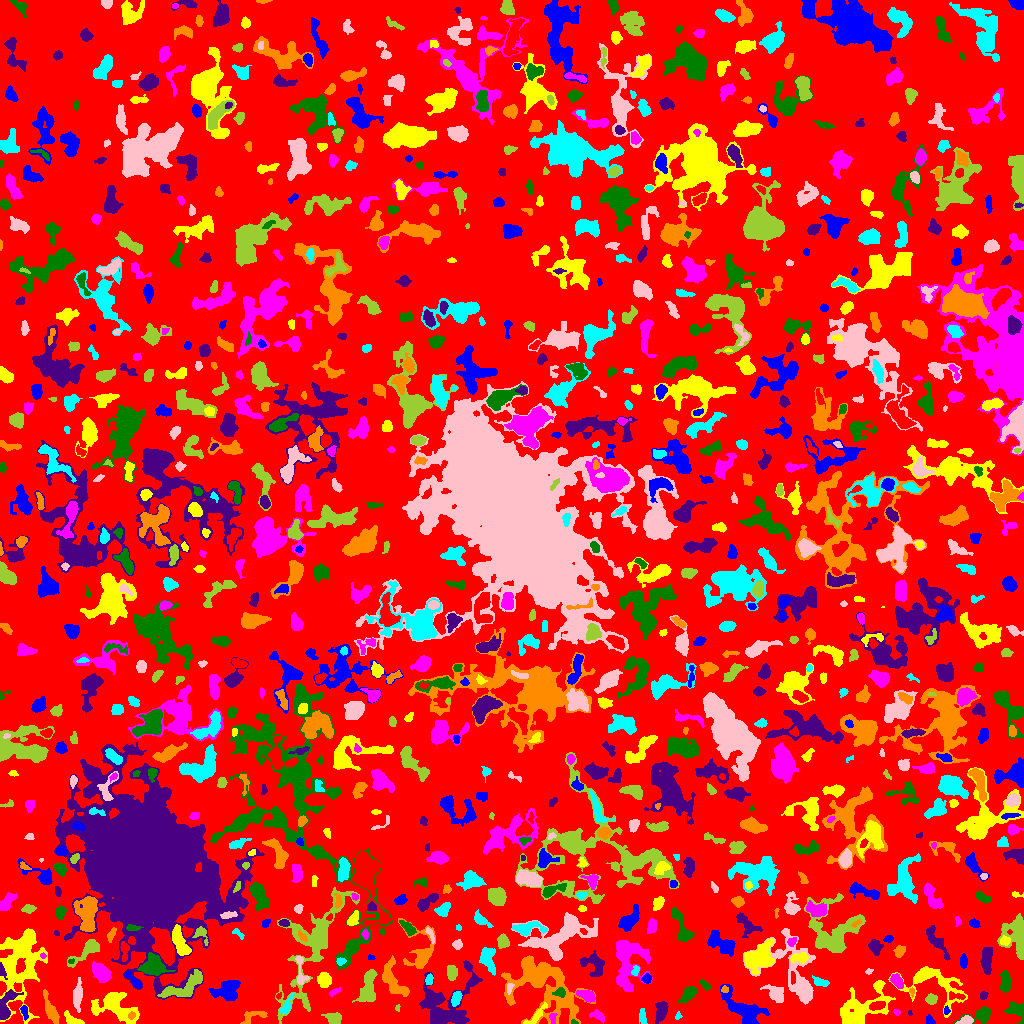

The file beside this chart, header and first rows:
ID, X, Y, A, B, theta, total_flux, mu_max, mu_median, mu_mean, R_fwhm, R_e, R10, R90, x_start, x_end, y_start, y_end, area, greylevel
0, 510.5, 521.5, 300.3, 291.2, -0.7764, 1189136, 9.0, 1.0, 1.687, 81.36, 224.7, 86.33, 360.3, 0, 1023, 0, 1023, 704738, 1.687
1, 930.1, 2.784, 2.714, 1.715, -0.8649, 204.0, 6.0, 3.0, 2.833, 3.568, 2.523, 0.9772, 3.949, 926, 935, 0, 9, 72, 6.833
2, 72.72, 2.769, 4.996, 2.15, -0.3961, 373.0, 6.0, 2.0, 2.608, 4.652, 3.432, 1.382, 5.352, 64, 84, 0, 13, 143, 6.608
3, 597.7, 7.914, 3.877, 2.027, -0.4168, 244.0, 5.0, 2.0, 1.984, 3.656, 3.338, 1.262, 5.293, 589, 604, 0, 14, 123, 5.984
4, 574.1, 1.061, 1.435, 0.9946, -0.3073, 33.0, 3.0, 1.0, 1.065, 1.871, 1.493, 0.5642, 2.257, 571, 578, 0, 4, 31, 9.065
5, 660.7, 12.56, 4.593, 2.416, 1.41, 819.0, 10.0, 3.0, 3.689, 4.983, 4.068, 1.596, 6.652, 655, 668, 0, 22, 222, 7.689
6, 131.8, 8.06, 1.924, 1.397, 0.7027, 67.0, 3.0, 1.0, 1.264, 2.646, 2.034, 0.7979, 3.192, 128, 135, 4, 12, 53, 11.26
7, 678.1, 7.358, 1.915, 1.458, 1.141, 53.0, 3.0, 1.0, 1.233, 2.257, 1.871, 0.5642, 2.985, 675, 682, 4, 12, 43, 5.233
8, 965.8, 2.613, 3.847, 1.966, 0.2277, 271.0, 5.0, 2.0, 2.441, 3.989, 3.338, 1.262, 5.109, 955, 973, 0, 8, 111, 7.441
9, 334, 4.934, 4.007, 2.635, -0.2416, 453.0, 6.0, 3.0, 2.68, 5.202, 3.909, 1.493, 6.18, 321, 341, 0, 11, 169, 6.68
10, 822, 10.18, 2.619, 1.986, -0.3249, 124.0, 3.0, 1.0, 1.57, 3.478, 2.706, 1.128, 4.297, 817, 827, 6, 14, 79, 5.57
11, 24.23, 12.39, 3.481, 1.481, -1.404, 212.0, 6.0, 2.0, 2.437, 3.385, 2.646, 0.9772, 4.442, 20, 28, 3, 18, 87, 7.437
12, 536.3, 8.115, 8.261, 1.967, 0.7826, 495.0, 7.0, 3.0, 3.018, 4.146, 4.146, 1.596, 6.433, 523, 547, 0, 21, 164, 8.018
13, 552.9, 4.845, 2.853, 1.397, -1.498, 84.0, 2.0, 1.0, 1.235, 4.107, 2.523, 1.128, 3.742, 549, 557, 0, 10, 68, 8.235
14, 981.9, 8.688, 6.205, 3.26, 0.2525, 650.0, 7.0, 2.0, 2.778, 4.983, 4.442, 1.784, 7.092, 954, 990, 0, 17, 234, 6.778
15, 909.7, 10.19, 1.521, 0.9678, -1.466, 84.0, 5.0, 4.0, 3.5, 2.394, 1.596, 0.5642, 2.326, 908, 912, 8, 13, 24, 8.5
16, 251.4, 6.874, 7.107, 2.932, 0.3433, 342.0, 7.0, 2.0, 1.943, 2.185, 4.146, 1.382, 6.676, 240, 267, 0, 12, 176, 5.943
17, 642.6, 6.073, 3.9, 1.603, -1.448, 191.0, 5.0, 2.0, 1.785, 2.932, 2.932, 1.128, 4.853, 639, 647, 0, 15, 107, 5.785
18, 77.51, 26.93, 6.869, 1.891, 1.523, 534.0, 6.0, 2.0, 2.272, 5.614, 4.406, 1.784, 6.979, 73, 82, 11, 46, 235, 6.272
19, 397.8, 15.5, 1.742, 1.153, -0.0, 56.0, 3.0, 2.0, 1.75, 2.394, 1.693, 0.5642, 2.764, 395, 400, 12, 19, 32, 5.75
20, 877.8, 18.08, 4.055, 1.921, 0.1873, 363.0, 6.0, 3.0, 2.771, 4.583, 3.478, 1.382, 5.47, 869, 885, 13, 22, 131, 11.77
21, 945.8, 12.45, 1.383, 1.347, -1.131, 51.0, 3.0, 1.0, 1.085, 2.326, 1.784, 0.5642, 2.706, 944, 950, 9, 18, 47, 8.085
22, 115.6, 16.9, 11.56, 6.323, -0.4579, 3313, 14.0, 4.0, 4.545, 6.58, 8.058, 2.877, 13.05, 91, 139, 0, 31, 729, 7.545
23, 896.8, 10.83, 1.819, 1.511, -0.7198, 99.0, 4.0, 2.5, 2.475, 3.29, 2.111, 0.7979, 3.141, 893, 900, 8, 14, 40, 6.475
24, 1018, 13.34, 4.671, 3.498, -0.77, 993.0, 14.0, 3.0, 4.317, 4.184, 3.949, 1.493, 6.77, 1004, 1023, 0, 22, 230, 8.317
25, 4.863, 15.6, 8.185, 3, 1.171, 983.0, 11.0, 2.0, 3.266, 4.37, 4.297, 1.693, 7.777, 0, 23, 4, 34, 301, 9.266
26, 51.44, 11.93, 7.585, 2.098, -1.148, 714.0, 8.0, 2.0, 2.715, 5.202, 4.37, 1.693, 7.291, 43, 59, 0, 34, 263, 6.715
27, 286.2, 16.76, 5.701, 2.155, 1.072, 170.0, 3.0, 1.0, 1.232, 3.7, 3.432, 1.262, 5.614, 279, 294, 10, 30, 138, 7.232
28, 795.1, 49.82, 20.58, 10.57, -1.086, 3720, 13.0, 3.0, 3.283, 5.382, 9.901, 3.29, 16.56, 743, 815, 19, 95, 1133, 6.283
29, 368.2, 35.72, 8.999, 3.63, 1.421, 1026, 6.0, 2.0, 2.449, 8.137, 6.283, 2.394, 9.558, 352, 377, 21, 54, 419, 6.449
30, 278.7, 27.73, 1.668, 1.018, 1.005, 71.0, 6.0, 2.0, 2.152, 1.871, 1.493, 0.5642, 2.585, 276, 281, 24, 31, 33, 9.152
31, 743.6, 14.74, 12.82, 5.264, -0.6033, 2531, 10.0, 3.0, 3.772, 7.777, 8.078, 3.09, 12.87, 720, 769, 0, 39, 671, 6.772
32, 859.5, 12.09, 13.69, 7.022, 0.4193, 4043, 14.0, 4.0, 4.589, 8.058, 8.867, 3.385, 14.46, 840, 895, 0, 43, 881, 7.589
33, 586.7, 28, 4.901, 2.407, -0.3842, 687.0, 7.0, 4.0, 3.838, 5.499, 4.334, 1.693, 6.652, 576, 595, 21, 33, 179, 7.838
34, 688.7, 29.68, 4.618, 2.495, 0.8265, 923.0, 12.0, 4.0, 4.615, 4.549, 4.107, 1.596, 6.747, 677, 696, 21, 37, 200, 7.615
35, 983.6, 28.08, 2.325, 1.776, 1.105, 144.0, 4.0, 2.0, 2.361, 3.989, 2.646, 0.9772, 3.868, 980, 988, 24, 32, 61, 6.361
36, 911.7, 31.76, 2.266, 1.152, -1.384, 68.0, 4.0, 2.0, 1.659, 2.646, 1.871, 0.5642, 2.985, 909, 914, 26, 36, 41, 7.659
37, 456.5, 25.46, 3.407, 1.946, 1.23, 354.0, 7.0, 3.0, 2.702, 3.613, 3.241, 1.262, 5.202, 451, 462, 17, 32, 131, 8.702
38, 509.6, 35.74, 2.971, 1.644, 1.319, 159.0, 3.0, 3.0, 2.484, 4.26, 2.877, 1.262, 4.068, 507, 514, 29, 40, 64, 8.484
39, 931.2, 24.4, 2.497, 2.336, -0.3508, 366.0, 7.0, 3.0, 3.297, 4.146, 3.09, 1.262, 4.787, 925, 937, 19, 30, 111, 7.297
40, 956.4, 27.22, 4.657, 1.643, -0.07596, 129.0, 3.0, 1.0, 1.252, 3.141, 3.038, 1.128, 5.046, 949, 965, 24, 32, 103, 7.252
41, 226.7, 33.82, 6.756, 4.163, 0.4424, 1567, 9.0, 3.0, 3.653, 7.024, 5.89, 2.394, 9.407, 208, 240, 23, 43, 429, 7.653
42, 323.8, 43.76, 3.327, 3.009, -1.33, 1045, 13.0, 5.0, 5.559, 4.297, 3.949, 1.596, 6.507, 317, 331, 36, 51, 188, 9.559
43, 334, 31.33, 3.534, 1.434, 0.5381, 181.0, 6.0, 2.0, 2.701, 3.09, 2.706, 0.9772, 4.184, 329, 340, 27, 36, 67, 7.701
44, 559.8, 30.95, 2.907, 2.134, -0.003274, 257.0, 6.0, 2.0, 2.596, 3.949, 3.038, 1.128, 4.754, 552, 565, 26, 36, 99, 11.6
45, 444.8, 15.85, 16.36, 12.27, 0.8503, 5030, 18.0, 3.0, 3.849, 5.441, 9.934, 3.141, 17.57, 419, 482, 0, 63, 1307, 6.849
46, 724.6, 33.89, 1.835, 1.666, 0.4895, 109.0, 4.0, 2.0, 2.224, 3.241, 2.257, 0.7979, 3.432, 721, 728, 31, 38, 49, 8.224
47, 429.3, 43.52, 2.532, 1.732, 1.423, 258.0, 7.0, 3.0, 3.351, 3.338, 2.646, 0.9772, 4.146, 425, 433, 39, 50, 77, 8.351
48, 776.1, 29.8, 5.102, 3.426, -0.6866, 1119, 9.0, 4.0, 4.494, 5.971, 4.983, 2.034, 7.756, 760, 783, 21, 39, 249, 7.494
49, 184.7, 37.19, 13.4, 4.198, 0.4743, 1750, 9.0, 3.0, 3.528, 6.408, 7.069, 2.585, 11.07, 157, 202, 26, 54, 496, 8.528
50, 792.7, 46.01, 3.369, 0.8626, -1.548, 72.0, 4.0, 1.0, 1.18, 2.764, 2.111, 0.5642, 3.241, 791, 795, 39, 52, 61, 10.18
51, 646.7, 44.8, 2.42, 2.098, 0.7404, 243.0, 7.0, 3.0, 2.893, 2.985, 2.821, 0.9772, 4.478, 641, 651, 40, 50, 84, 7.893
52, 877.3, 37.86, 2.038, 1.718, 0.5417, 127.0, 7.0, 1.0, 1.764, 1.871, 2.034, 0.5642, 3.656, 874, 883, 32, 42, 72, 7.764
53, 896.8, 42.39, 3.987, 2.348, -0.9258, 367.0, 5.0, 2.0, 2.463, 4.82, 3.742, 1.493, 5.726, 890, 903, 35, 50, 149, 7.463
54, 705.3, 38.04, 3.142, 1.64, -0.8126, 134.0, 3.0, 2.0, 1.634, 3.742, 2.877, 1.128, 4.442, 699, 710, 33, 44, 82, 5.634
55, 1.241, 53.38, 3.173, 1.162, -1.416, 112.0, 5.0, 1.0, 1.474, 2.394, 2.185, 0.7979, 3.568, 0, 7, 44, 61, 76, 10.47
56, 394, 40.99, 10.18, 4.068, -1.068, 1580, 13.0, 3.0, 3.496, 4.37, 5.809, 2.034, 9.739, 382, 409, 27, 68, 452, 7.496
57, 820, 41.52, 4.321, 2.009, -0.3547, 375.0, 6.0, 3.0, 3.125, 5.232, 3.7, 1.493, 5.557, 812, 829, 37, 48, 120, 7.125
58, 300.8, 50.93, 9.251, 2.512, -1.453, 327.0, 4.0, 2.0, 1.97, 5.642, 3.989, 1.596, 6.18, 295, 309, 39, 67, 166, 7.97
59, 314.3, 80.83, 32.21, 10.7, 1.148, 7830, 16.0, 4.0, 4.394, 7.442, 12.78, 4.334, 20.95, 275, 359, 0, 136, 1782, 7.394
... 997 more rows
